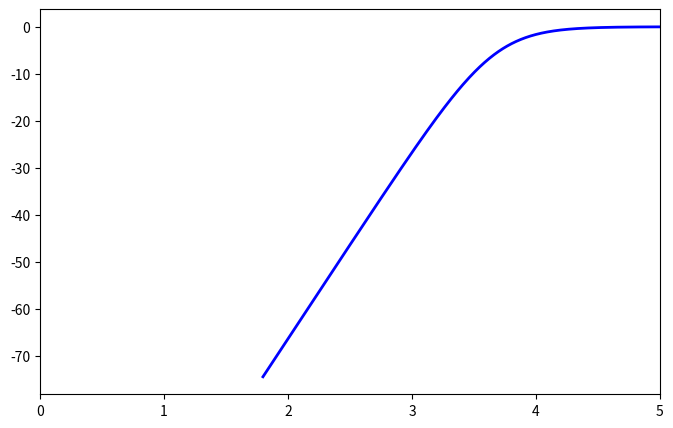

The script that saved this image: (Note: this script raises an exception after producing the figure.)
import numpy as np
import matplotlib.pyplot as plt

# Component values
C1, C2 = 220e-9, 220e-9  # 100 nF
R1, R2 = 1e3, 1e3  # 5 kΩ

# Frequency range (log scale)
frequencies = np.linspace(0, 1e5, 10000)  # 10 Hz to 100 kHz
w = 2 * np.pi * frequencies  # Convert to angular frequency

# Low-pass filter magnitude response
def highpass(w, C1, C2, R1, R2):
    magnitude = ((w ** 2) * C1 * C2 * R1 * R2)/ np.sqrt((1 - (w ** 2) * C1 * C2 * R1 * R2) ** 2 + (w * R2 * (C1 + C2)) ** 2)
    return 20 * np.log10(magnitude)  # Use log10, not log

# Compute response
y_values = highpass(w, C1, C2, R1, R2)

# Calculate -3 dB cutoff frequency
fc = 1 / (2 * np.pi * np.sqrt(C1 * C2 * R1 * R2))
cutoff_level = -3  # -3 dB standard cutoff level

# Plot
plt.figure(figsize=(8, 5))
plt.xlim(0, 5)
plt.plot(np.log10(w), y_values, label="High-Pass Filter", color="b", linewidth=2)

print("f, |H(jw)|")
with open("./vals_highpass.txt", "r") as file:
    lines = file.readlines()
    lines.pop(0)
    for l in lines:
        f, v = l.split()
        f = float(f)
        v = float(v)
        print(np.log10(2*np.pi*f), 20*np.log10(v/5))

        plt.scatter(np.log10(2*(np.pi)*f), 20*np.log10(v/5), color="orange")

# Customization
plt.xlabel("Frequency (Hz)", fontsize=12)
plt.ylabel("Magnitude (dB)", fontsize=12)
plt.title("High-Pass Filter Frequency Response", fontsize=14)
plt.grid(which="both", linestyle="--", linewidth=0.5)
plt.axhline(cutoff_level, color="r", linestyle="--", linewidth=1, label="-3 dB Cutoff")
plt.axvline(fc, color="g", linestyle="--", linewidth=1, label=f"Cutoff Frequency: {fc:.1f} Hz")
plt.legend(fontsize=10)
plt.show()
